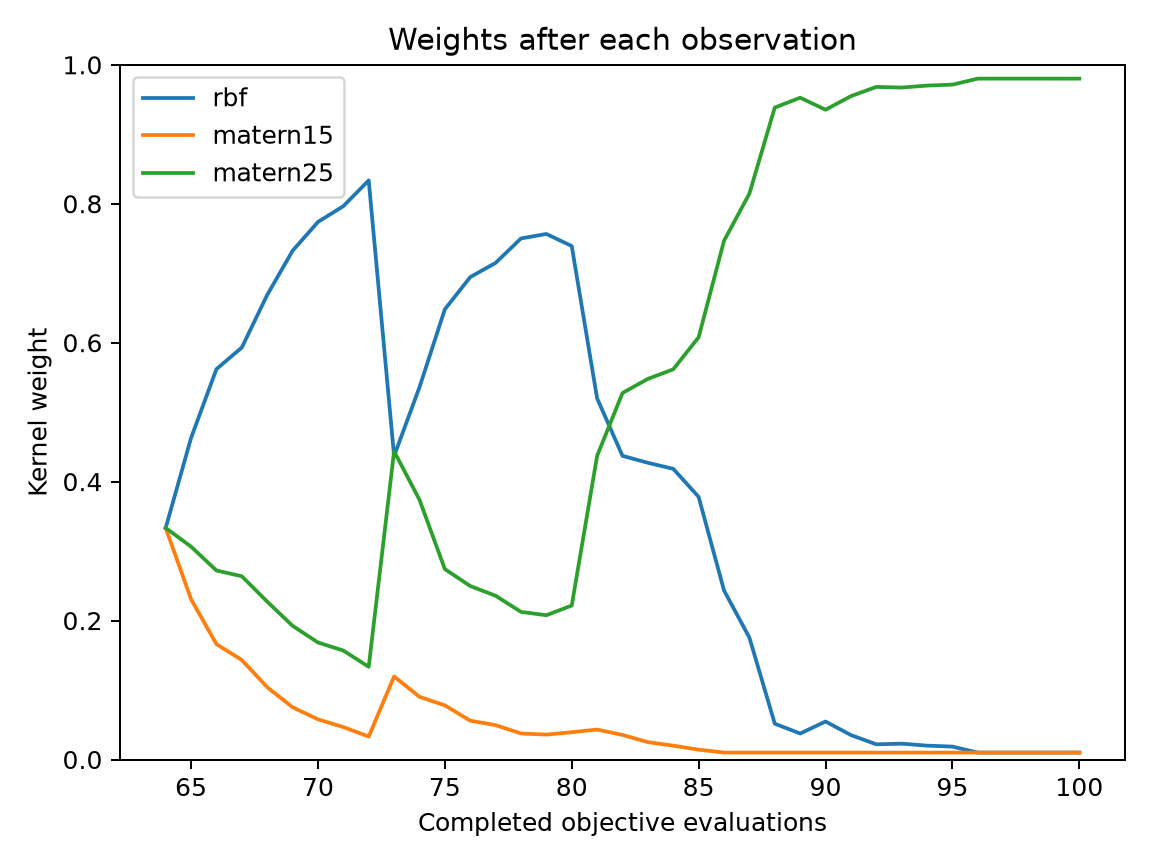

Source data for this figure (header and first rows):
evaluation, best_objective, normalized_entropy, rbf, matern15, matern25
64, 0.1311, 1, 0.3333, 0.3333, 0.3333
65, 0.002026, 0.9625, 0.4628, 0.2307, 0.3064
66, 0.001846, 0.8885, 0.5619, 0.166, 0.272
67, 0.001846, 0.8553, 0.593, 0.1432, 0.2638
68, 0.0005186, 0.7658, 0.6687, 0.104, 0.2273
69, 0.0001991, 0.6735, 0.7323, 0.07522, 0.1925
70, 7.03224440050342e-05, 0.6037, 0.7738, 0.0578, 0.1684
71, 7.03224440050342e-05, 0.5596, 0.7965, 0.04665, 0.1568
72, 7.03224440050342e-05, 0.4853, 0.8336, 0.03306, 0.1334
73, 7.03224440050342e-05, 0.8886, 0.4368, 0.1195, 0.4437
74, 7.03224440050342e-05, 0.8367, 0.5358, 0.09024, 0.3739
75, 7.03224440050342e-05, 0.7598, 0.648, 0.07791, 0.2741
76, 7.03224440050342e-05, 0.6926, 0.6944, 0.05587, 0.2497
77, 7.03224440050342e-05, 0.6638, 0.7148, 0.04945, 0.2357
78, 1.6519573291459947e-05, 0.608, 0.75, 0.03748, 0.2125
79, 1.6519573291459947e-05, 0.5979, 0.7565, 0.03584, 0.2077
80, 1.6519573291459947e-05, 0.6231, 0.7391, 0.03926, 0.2216
81, 1.6519573291459947e-05, 0.7622, 0.5198, 0.04311, 0.4371
82, 1.6519573291459947e-05, 0.7439, 0.4371, 0.03534, 0.5276
83, 1.6519573291459947e-05, 0.7147, 0.4271, 0.02498, 0.5479
84, 1.6519573291459947e-05, 0.6977, 0.4184, 0.01991, 0.5617
85, 1.6519573291459947e-05, 0.6651, 0.378, 0.01417, 0.6078
86, 1.6519573291459947e-05, 0.5535, 0.2433, 0.009996, 0.7467
87, 1.6519573291459947e-05, 0.4719, 0.1755, 0.009978, 0.8145
88, 1.6519573291459947e-05, 0.2352, 0.05157, 0.009971, 0.9385
89, 1.6519573291459947e-05, 0.1957, 0.0374, 0.009962, 0.9526
90, 1.6519573291459947e-05, 0.2435, 0.05467, 0.009994, 0.9353
91, 1.6519573291459947e-05, 0.1891, 0.03518, 0.009967, 0.9549
92, 1.6519573291459947e-05, 0.1464, 0.02187, 0.009966, 0.9682
93, 1.6519573291459947e-05, 0.1496, 0.02279, 0.009967, 0.9672
94, 1.6519573291459947e-05, 0.1397, 0.01996, 0.009963, 0.9701
95, 7.405358907160477e-06, 0.1348, 0.01857, 0.009961, 0.9715
96, 7.405358907160477e-06, 0.1015, 0.009958, 0.009958, 0.9801
97, 7.405358907160477e-06, 0.1015, 0.009951, 0.009951, 0.9801
98, 7.405358907160477e-06, 0.1015, 0.009953, 0.009953, 0.9801
99, 7.405358907160477e-06, 0.1016, 0.009966, 0.009966, 0.9801
100, 7.405358907160477e-06, 0.1015, 0.009961, 0.009961, 0.9801
